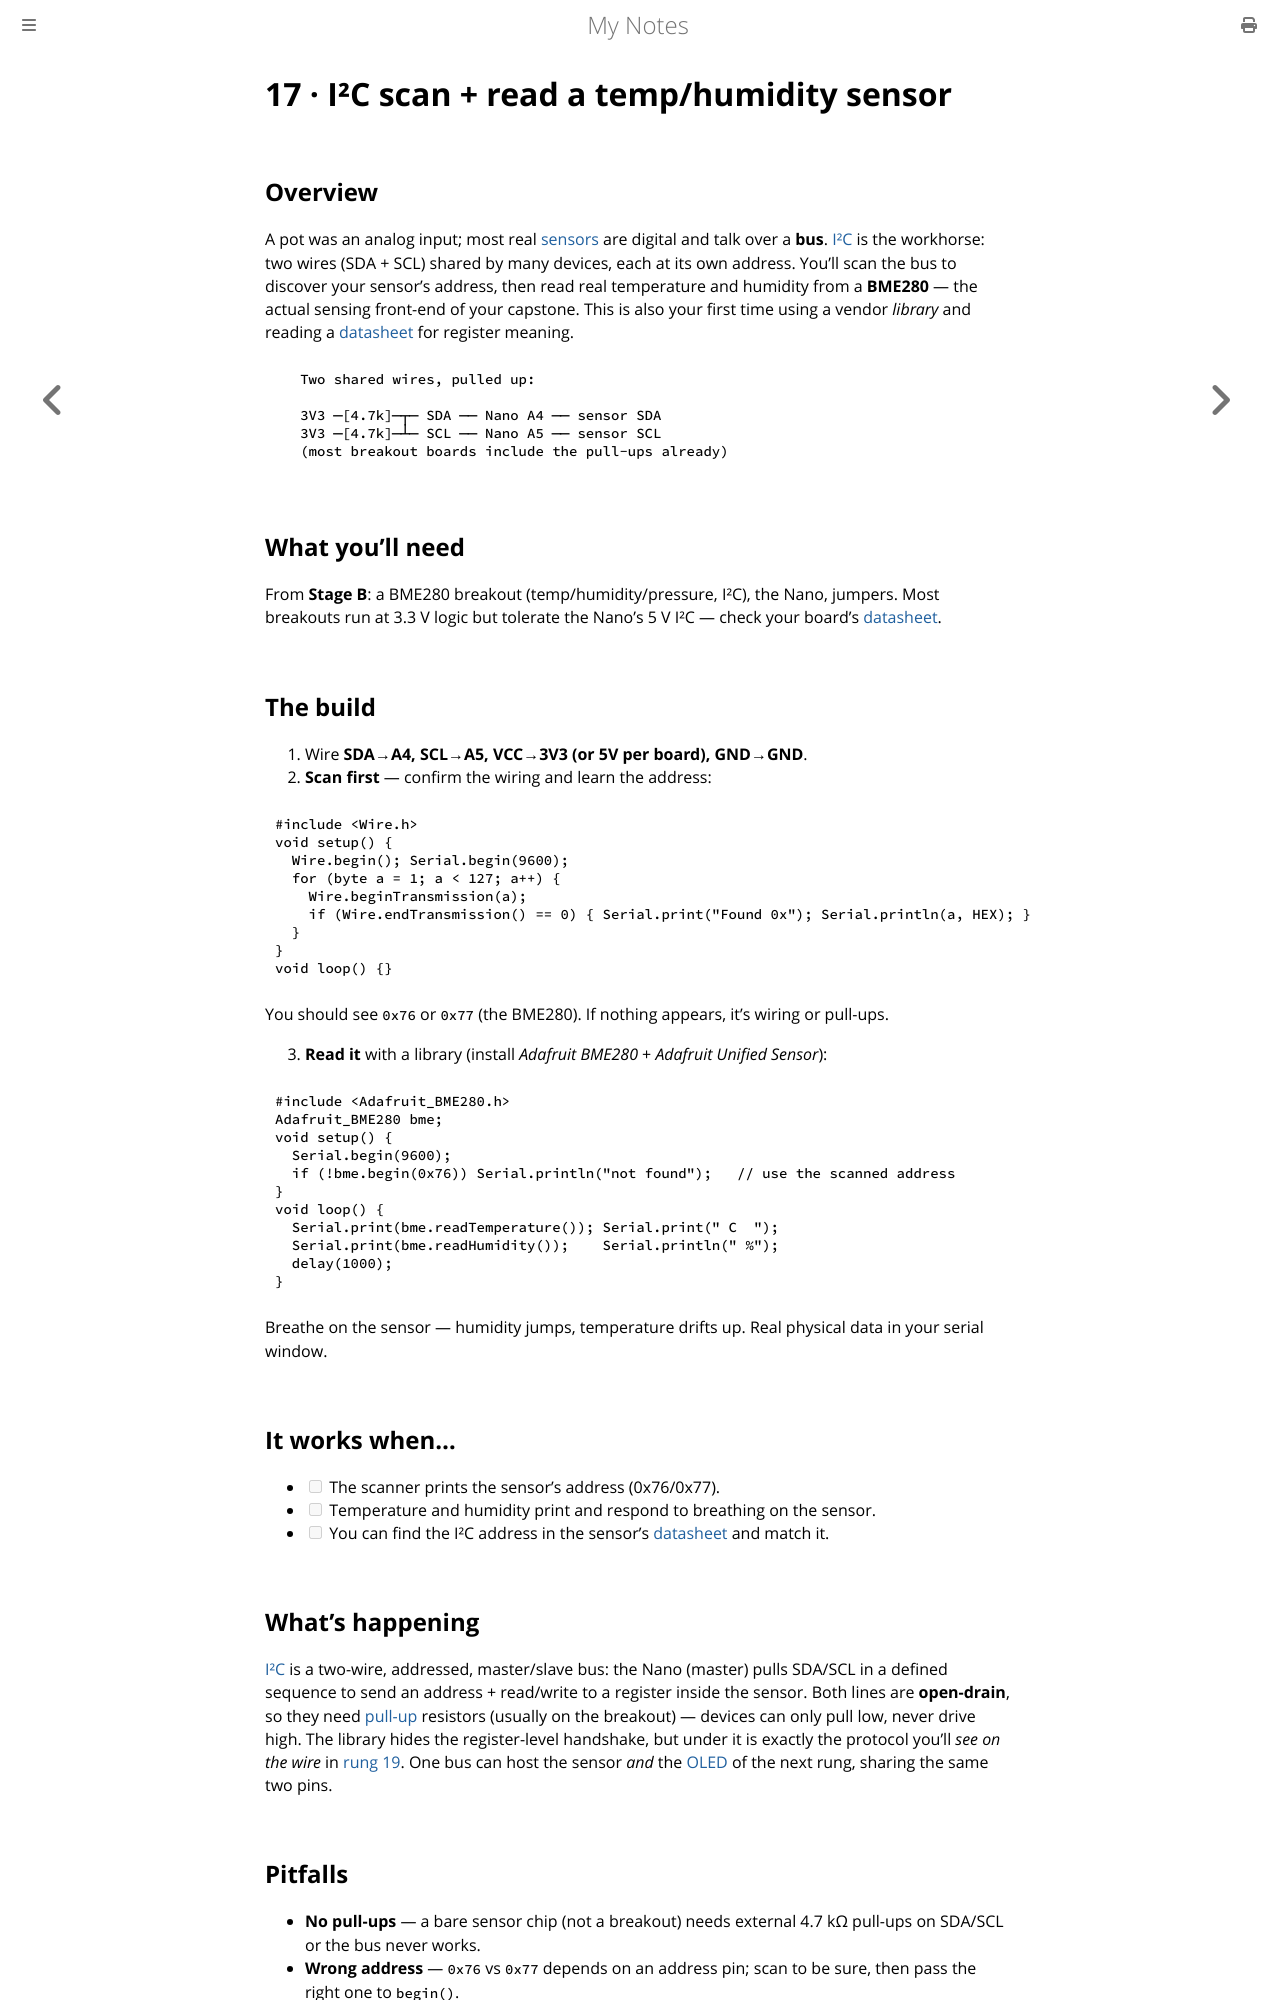

repository: paritystack/notes · page: hands-on/17_i2c_sensor.html · generator: mdbook

# 17 · I²C scan + read a temp/humidity sensor

## Overview

A pot was an analog input; most real [sensors](../electronics/sensors.md) are digital and
talk over a **bus**. [I²C](../embedded/i2c.md) is the workhorse: two wires (SDA + SCL) shared
by many devices, each at its own address. You'll scan the bus to discover your sensor's
address, then read real temperature and humidity from a **BME280** — the actual sensing
front-end of your capstone. This is also your first time using a vendor *library* and reading
a [datasheet](../electronics/datasheets.md) for register meaning.

```
   Two shared wires, pulled up:

   3V3 ─[4.7k]─┬─ SDA ── Nano A4 ── sensor SDA
   3V3 ─[4.7k]─┴─ SCL ── Nano A5 ── sensor SCL
   (most breakout boards include the pull-ups already)
```

## What you'll need

From **Stage B**: a BME280 breakout (temp/humidity/pressure, I²C), the Nano, jumpers. Most
breakouts run at 3.3 V logic but tolerate the Nano's 5 V I²C — check your board's
[datasheet](../electronics/datasheets.md).

## The build

1. Wire **SDA→A4, SCL→A5, VCC→3V3 (or 5V per board), GND→GND**.
2. **Scan first** — confirm the wiring and learn the address:

```c
#include <Wire.h>
void setup() {
  Wire.begin(); Serial.begin(9600);
  for (byte a = 1; a < 127; a++) {
    Wire.beginTransmission(a);
    if (Wire.endTransmission() == 0) { Serial.print("Found 0x"); Serial.println(a, HEX); }
  }
}
void loop() {}
```

You should see `0x76` or `0x77` (the BME280). If nothing appears, it's wiring or pull-ups.

3. **Read it** with a library (install *Adafruit BME280* + *Adafruit Unified Sensor*):

```c
#include <Adafruit_BME280.h>
Adafruit_BME280 bme;
void setup() {
  Serial.begin(9600);
  if (!bme.begin(0x76)) Serial.println("not found");   // use the scanned address
}
void loop() {
  Serial.print(bme.readTemperature()); Serial.print(" C  ");
  Serial.print(bme.readHumidity());    Serial.println(" %");
  delay(1000);
}
```

Breathe on the sensor — humidity jumps, temperature drifts up. Real physical data in your
serial window.

## It works when…

- [ ] The scanner prints the sensor's address (0x76/0x77).
- [ ] Temperature and humidity print and respond to breathing on the sensor.
- [ ] You can find the I²C address in the sensor's [datasheet](../electronics/datasheets.md) and match it.

## What's happening

[I²C](../embedded/i2c.md) is a two-wire, addressed, master/slave bus: the Nano (master)
pulls SDA/SCL in a defined sequence to send an address + read/write to a register inside the
sensor. Both lines are **open-drain**, so they need [pull-up](06_button_pullup.md) resistors
(usually on the breakout) — devices can only pull low, never drive high. The library hides
the register-level handshake, but under it is exactly the protocol you'll *see on the wire*
in [rung 19](19_logic_analyzer_i2c.md). One bus can host the sensor *and* the
[OLED](18_i2c_oled.md) of the next rung, sharing the same two pins.
